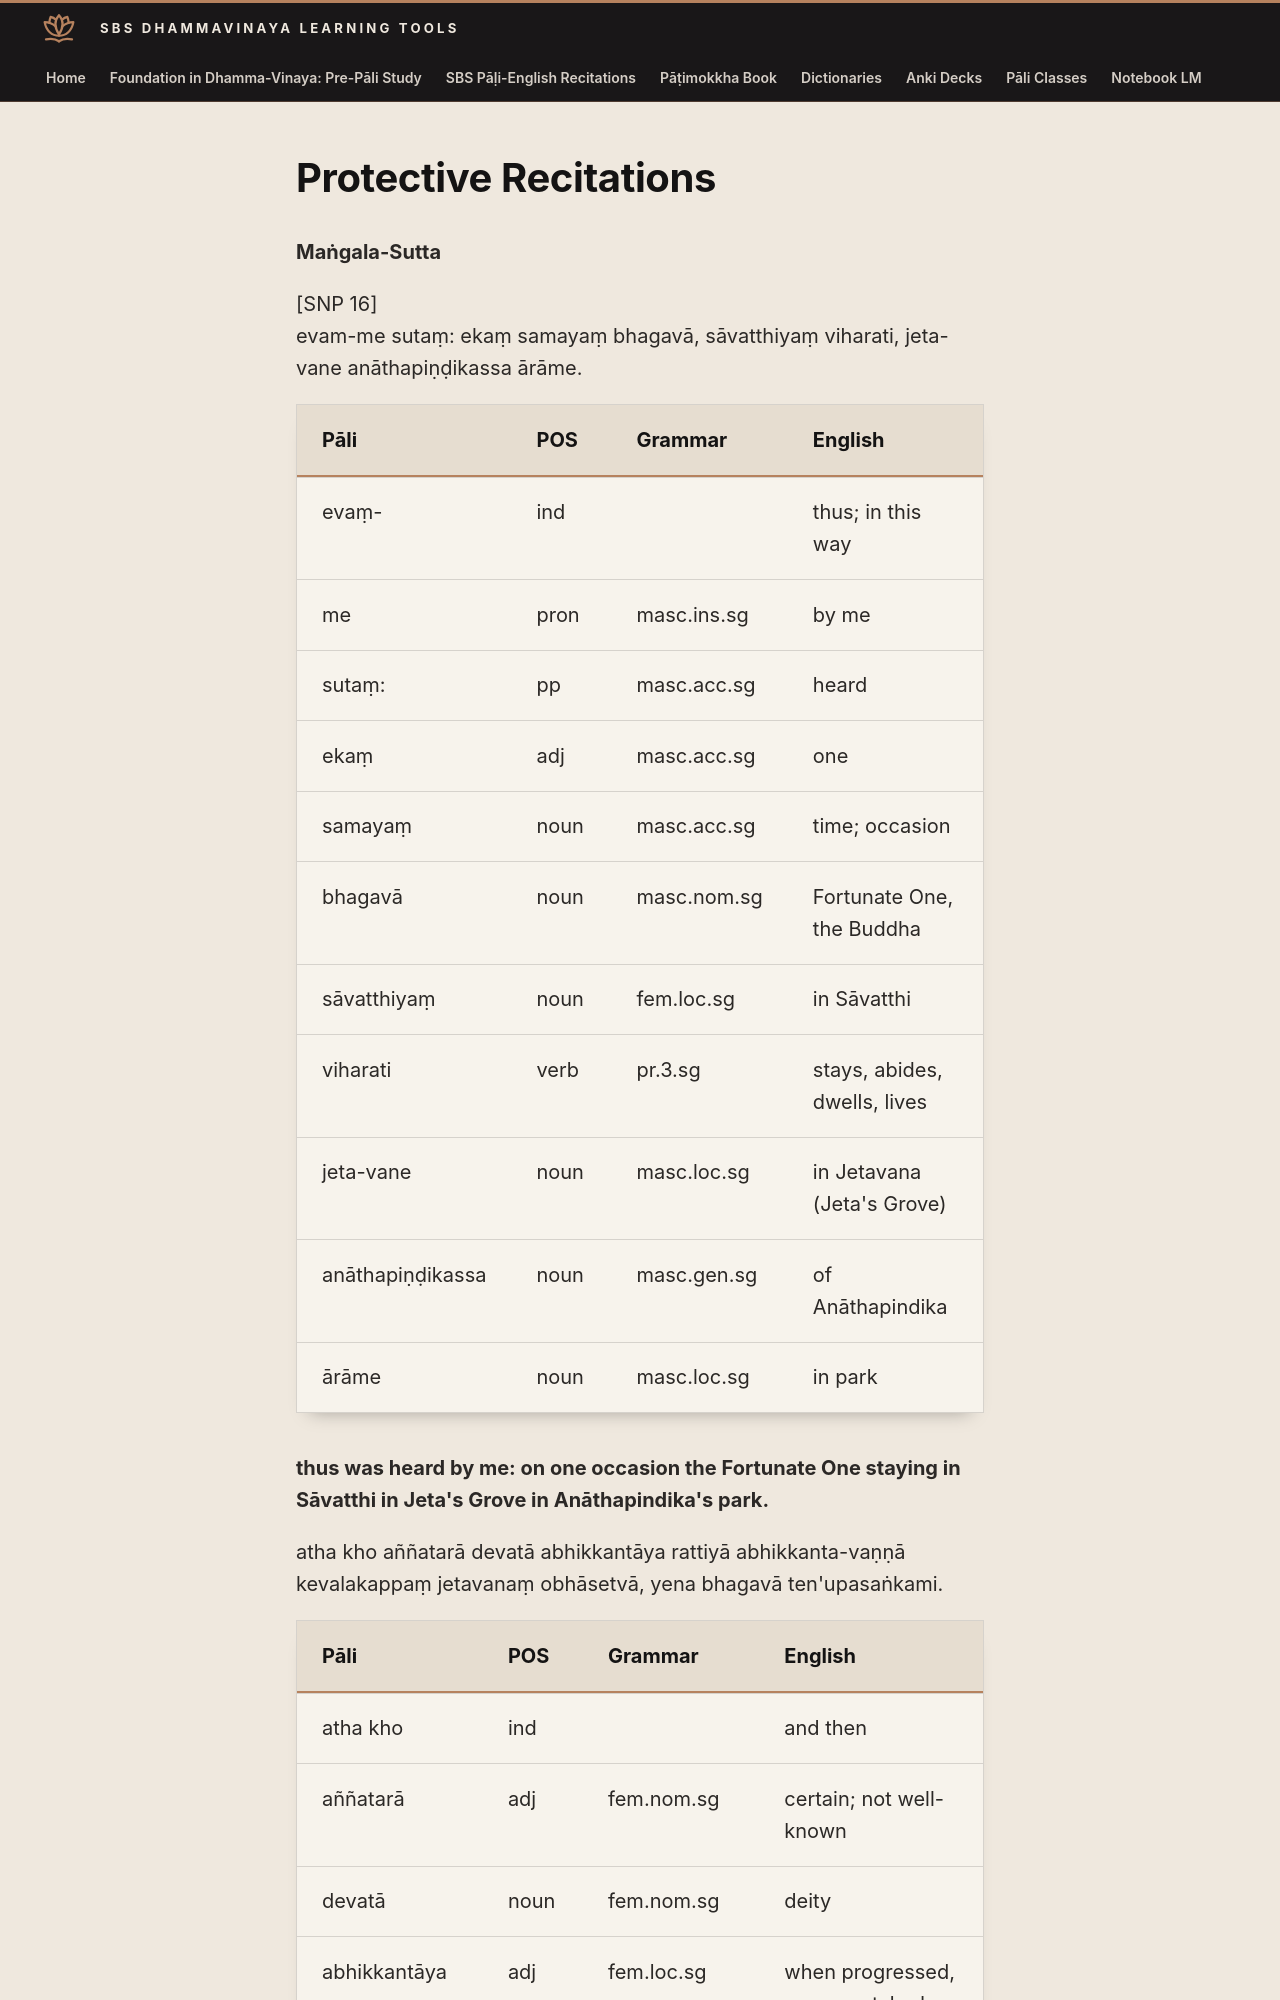

repository: sasanarakkha/study-tools · page: 6-pali-class/sbs-per-analysis/per-53-mangala-sutta/index.html · generator: mkdocs

# Protective Recitations

**Maṅgala-Sutta**

[SNP 16]
evam-me sutaṃ: ekaṃ samayaṃ bhagavā, sāvatthiyaṃ viharati, jeta-vane anāthapiṇḍikassa ārāme.

| Pāli | POS | Grammar | English |
| --- | --- | --- | --- |
| evaṃ- | ind | | thus; in this way |
| me | pron | masc.ins.sg | by me |
| sutaṃ: | pp | masc.acc.sg | heard |
| ekaṃ | adj | masc.acc.sg | one |
| samayaṃ | noun | masc.acc.sg | time; occasion |
| bhagavā | noun | masc.nom.sg | Fortunate One, the Buddha |
| sāvatthiyaṃ | noun | fem.loc.sg | in Sāvatthi |
| viharati | verb | pr.3.sg | stays, abides, dwells, lives |
| jeta-vane | noun | masc.loc.sg | in Jetavana (Jeta's Grove) |
| anāthapiṇḍikassa | noun | masc.gen.sg | of Anāthapindika |
| ārāme | noun | masc.loc.sg | in park |

**thus was heard by me: on one occasion the Fortunate One staying in Sāvatthi in Jeta's Grove in Anāthapindika's park.**

atha kho aññatarā devatā abhikkantāya rattiyā abhikkanta-vaṇṇā kevalakappaṃ jetavanaṃ obhāsetvā, yena bhagavā ten'upasaṅkami.
